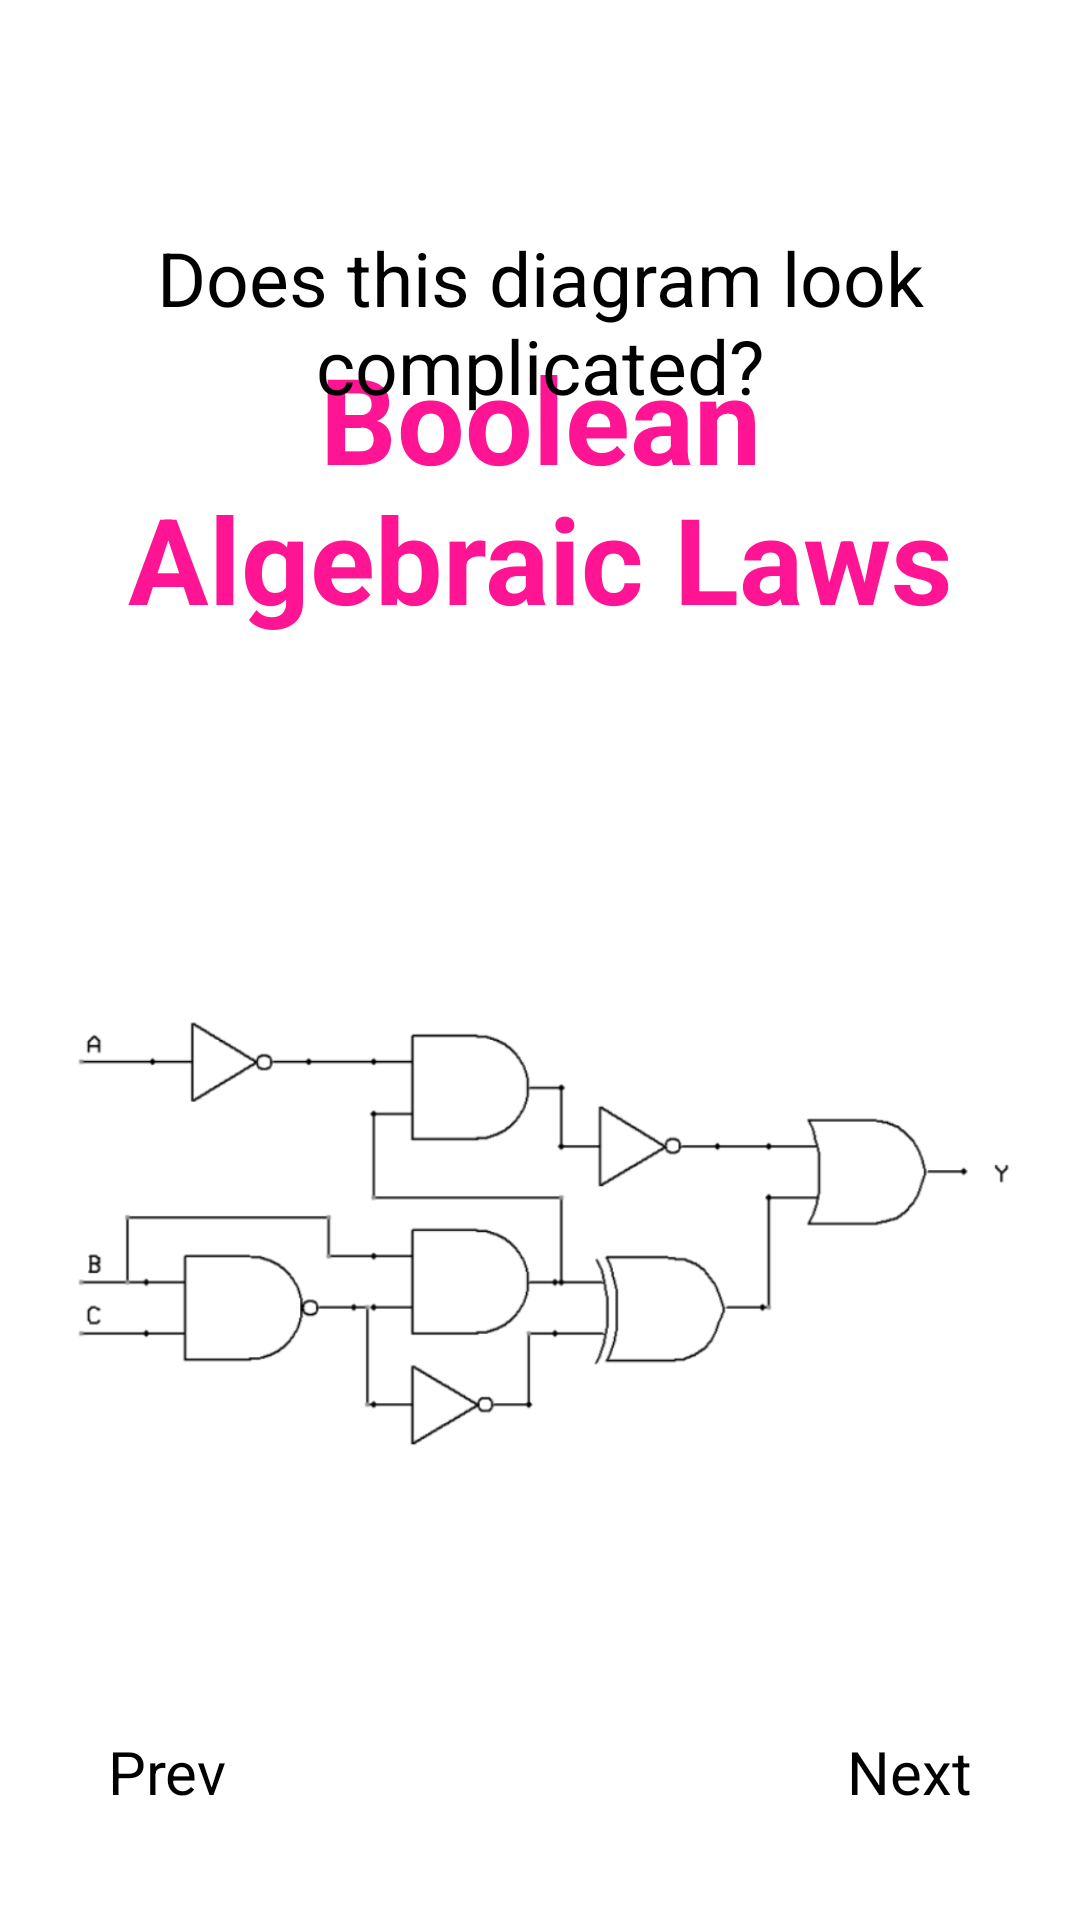

Layout XML and referenced resources for this Android screen:
<!-- AndroidManifest.xml: application theme Theme.FYP -->
<!-- res/layout/activity_crash_course_bool_page1.xml -->
<?xml version="1.0" encoding="utf-8"?>
<androidx.constraintlayout.widget.ConstraintLayout xmlns:android="http://schemas.android.com/apk/res/android"
    xmlns:app="http://schemas.android.com/apk/res-auto"
    xmlns:tools="http://schemas.android.com/tools"
    android:layout_width="match_parent"
    android:layout_height="match_parent"
    tools:context=".CrashCourseBoolPage1">

    <ImageView
        android:id="@+id/back_button"
        android:layout_width="26sp"
        android:layout_height="26sp"
        android:layout_margin="20sp"
        android:clickable="true"
        android:src="@drawable/ic_arrow_back"
        app:layout_constraintStart_toStartOf="parent"
        app:layout_constraintTop_toTopOf="parent"
        tools:ignore="SpeakableTextPresentCheck,TouchTargetSizeCheck" />

    <ProgressBar
        android:id="@+id/progressBar"
        style="?android:attr/progressBarStyleHorizontal"
        android:layout_width="match_parent"
        android:progress="12"
        android:layout_height="wrap_content"
        android:layout_margin="20sp"
        android:gravity="center"
        android:progressTint="@color/navy_700"
        android:padding="16dp"
        app:layout_constraintBottom_toTopOf="@id/next_page"
        app:layout_constraintEnd_toEndOf="parent"
        app:layout_constraintStart_toStartOf="parent" />

    <Button
        android:id="@+id/next_page"
        android:layout_width="wrap_content"
        android:layout_height="wrap_content"
        android:clickable="true"
        android:gravity="center"
        android:padding="16dp"
        android:text="@string/next_page"
        android:layout_margin="20sp"
        android:textSize="20sp"
        app:layout_constraintBottom_toBottomOf="parent"
        app:layout_constraintEnd_toEndOf="parent" />
    <Button
        android:id="@+id/prev_page"
        android:layout_width="wrap_content"
        android:layout_height="wrap_content"
        android:clickable="true"
        android:gravity="center"
        android:padding="16dp"
        android:text="@string/previous_page"
        android:layout_margin="20sp"
        android:textSize="20sp"
        app:layout_constraintBottom_toBottomOf="parent"
        app:layout_constraintStart_toStartOf="parent" />

    <TextView
        android:id="@+id/title"
        android:layout_width="match_parent"
        android:layout_height="wrap_content"
        android:gravity="center"
        android:text="@string/bool_law"
        android:textSize="40sp"
        android:textStyle="bold"
        android:textColor="@color/deep_pink"
        android:padding="10sp"
        android:layout_margin="10dp"
        app:layout_constraintTop_toBottomOf="@id/back_button"
        app:layout_constraintStart_toStartOf="parent"
        app:layout_constraintEnd_toEndOf="parent" />


    <LinearLayout
        android:id="@+id/lv_notes"
        android:layout_width="match_parent"
        android:layout_height="wrap_content"
        android:orientation="vertical"
        android:gravity="center"
        android:paddingHorizontal="5dp"
        app:layout_constraintTop_toBottomOf="@id/title"
        app:layout_constraintBottom_toTopOf="@id/progressBar">


        <TextView
            android:layout_width="match_parent"
            android:layout_height="wrap_content"
            android:text="Does this diagram look complicated?"
            android:gravity="center"
            android:textColor="@color/black"
            android:textSize="25sp"
            android:padding="20sp"
            android:layout_margin="20dp" />

        <ImageView
            android:layout_width="match_parent"
            android:layout_height="wrap_content"
            android:layout_marginBottom="15dp"
            android:contentDescription="TODO"
            android:gravity="center"
            android:padding="10sp"
            android:src="@drawable/q2" />

        <TextView
            android:layout_width="match_parent"
            android:layout_height="wrap_content"
            android:layout_margin="20dp"
            android:padding="20sp"
            android:gravity="center"
            android:text="@string/bool_law_explanation"
            android:textSize="22sp" />

    </LinearLayout>

</androidx.constraintlayout.widget.ConstraintLayout>
<!-- resources referenced by this layout -->
<resources>
  <color name="black">#FF000000</color>
  <color name="deep_pink">#FF1493</color>
  <color name="navy_700">#37596D</color>
  <!-- drawable q2: png bitmap (drawable, 38485 bytes) -->
  <string name="bool_law">\nBoolean Algebraic Laws </string>
  <string name="bool_law_explanation">Let\'s learn how to simplify it to design efficient and cost friendly logic circuits. \n\nBoolean Algebraic Laws is needed to perform simplification. \n\nLet\'s dig into the different types of laws! </string>
  <string name="next_page">Next</string>
  <string name="previous_page">Prev</string>
</resources>
